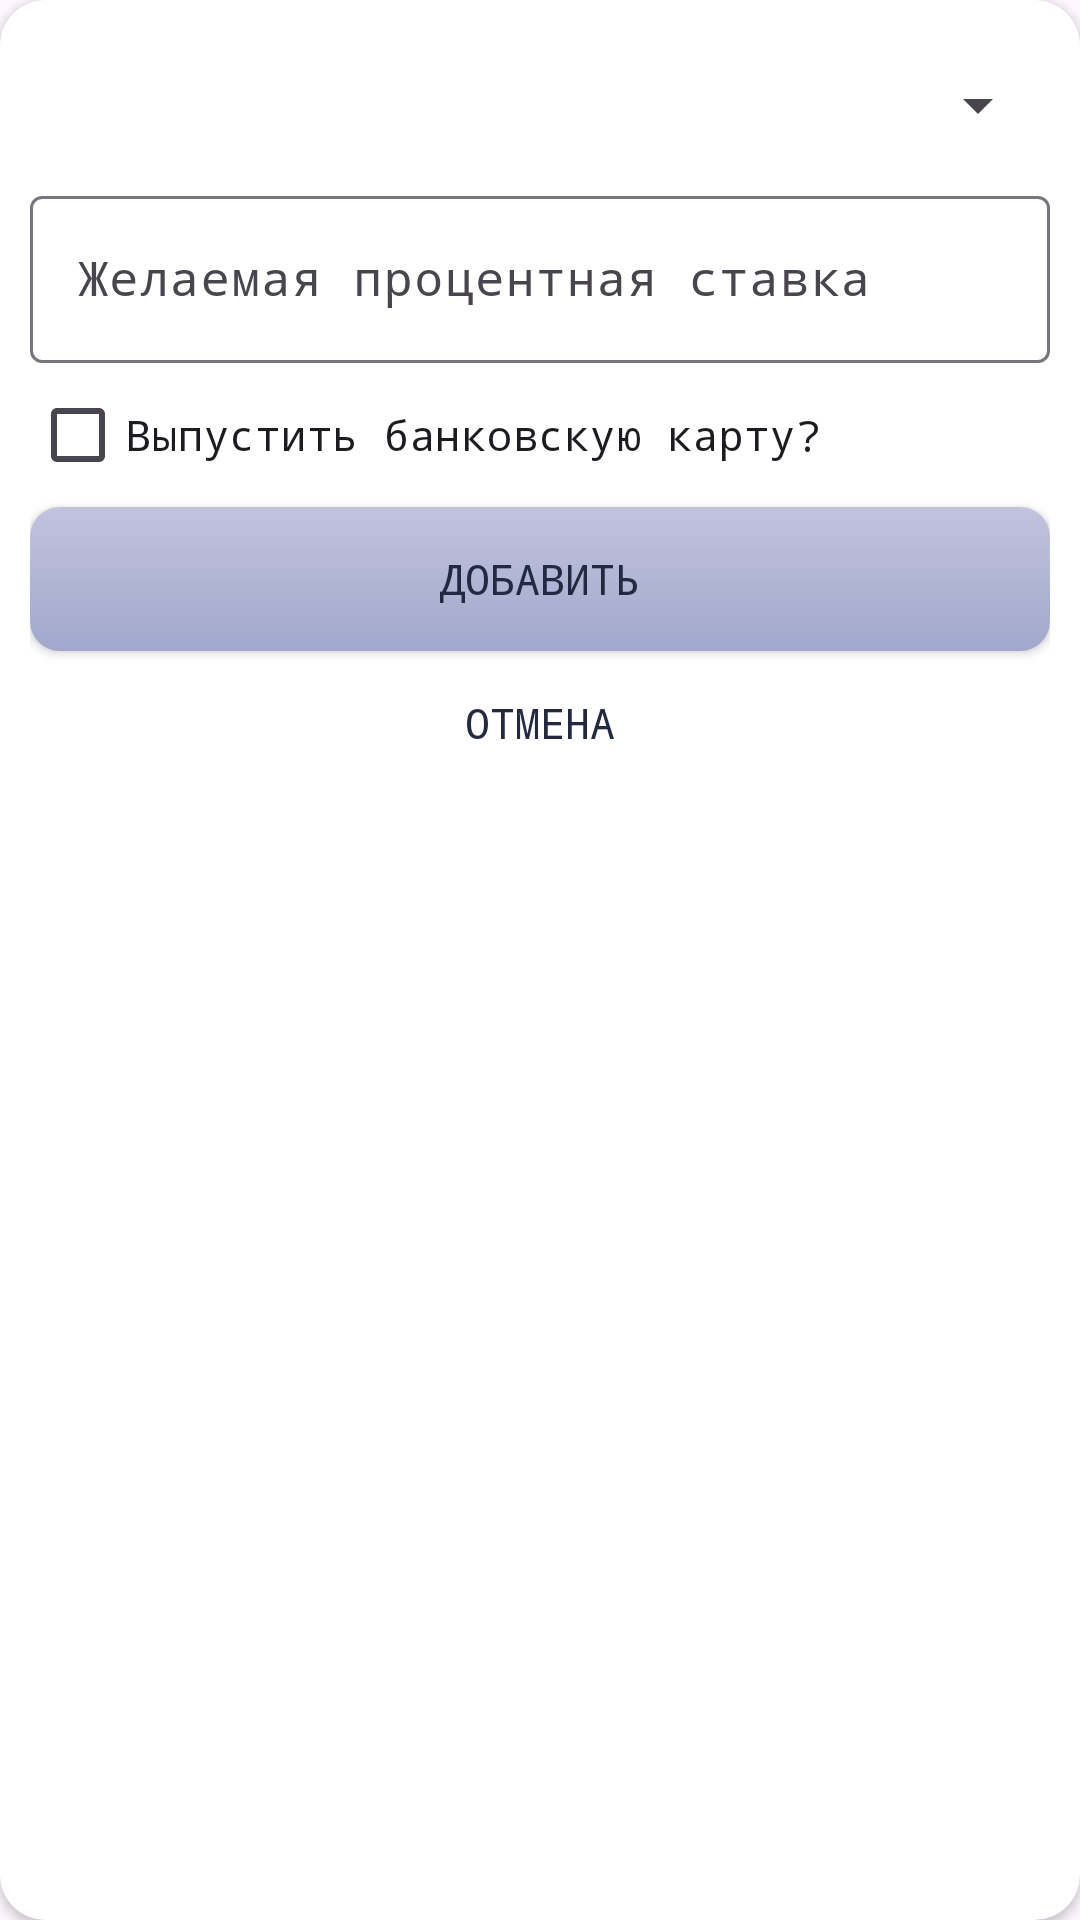

This screen was rendered from an Android layout file. Write that file and the resources it references.
<!-- AndroidManifest.xml: application theme Base.Theme.BankAndroid -->
<!-- res/layout/fragment_account_application_add.xml -->
<?xml version="1.0" encoding="utf-8"?>
<androidx.cardview.widget.CardView xmlns:android="http://schemas.android.com/apk/res/android"
    xmlns:app="http://schemas.android.com/apk/res-auto"
    xmlns:tools="http://schemas.android.com/tools"
    android:layout_width="match_parent"
    android:layout_margin="10dp"
    android:layout_height="wrap_content"
    android:elevation="5dp"
    app:cardCornerRadius="15dp"
    tools:context=".UserMenus.AccountApplicationAddFragment">

    <LinearLayout
        android:layout_width="match_parent"
        android:layout_height="wrap_content"
        android:padding="10dp"
        android:orientation="vertical"

        app:layout_constraintBottom_toBottomOf="parent"
        app:layout_constraintLeft_toLeftOf="parent"
        app:layout_constraintRight_toRightOf="parent"
        app:layout_constraintTop_toTopOf="parent">

        <Spinner
            android:layout_width="match_parent"
            android:layout_height="50dp"
            android:id="@+id/sTypeAccountId"
            />

        <com.google.android.material.textfield.TextInputLayout
            android:layout_width="match_parent"
            android:layout_height="wrap_content"
            android:hint="Желаемая процентная ставка">

            <com.google.android.material.textfield.TextInputEditText
                android:id="@+id/editTextAccountDesiredPercentage"
                android:layout_width="match_parent"
                android:layout_height="wrap_content"
                android:inputType="numberDecimal" />

        </com.google.android.material.textfield.TextInputLayout>


        <CheckBox
            android:id="@+id/checkBoxBankCardNeeded"
            android:layout_width="match_parent"
            android:layout_height="wrap_content"
            android:text="Выпустить банковскую карту?" />


        
        <androidx.appcompat.widget.AppCompatButton
            android:id="@+id/buttonAdd"
            android:layout_width="match_parent"
            android:layout_height="wrap_content"
            android:background="@drawable/mainbutton"
            android:text="Добавить" />

        
        <androidx.appcompat.widget.AppCompatButton
            android:id="@+id/buttonCancel"
            android:background="@drawable/dopbutton"
            android:layout_width="match_parent"
            android:layout_height="wrap_content"
            android:text="Отмена" />

    </LinearLayout>

</androidx.cardview.widget.CardView>
<!-- resources referenced by this layout -->
<resources>
  <!-- drawable dopbutton (drawable) -->
  <?xml version="1.0" encoding="utf-8"?>
  <shape xmlns:android="http://schemas.android.com/apk/res/android"
      android:shape="rectangle">
  
      <padding android:bottom="10dp"
          android:top="10dp"/>
  </shape>
  <!-- drawable mainbutton (drawable) -->
  <?xml version="1.0" encoding="utf-8"?>
  <shape xmlns:android="http://schemas.android.com/apk/res/android"
      android:shape="rectangle">
      <gradient
          android:startColor="#C3C3DE"
          android:endColor="#A1A8CC"
          android:angle="-90"/>
  
      <padding android:bottom="10dp"
          android:top="10dp"/>
      <corners
          android:topRightRadius="10dp"
          android:topLeftRadius="10dp"
          android:bottomLeftRadius="10dp"
          android:bottomRightRadius="10dp"/>
  </shape>
  <style name="Base.Theme.BankAndroid" parent="Theme.Material3.DayNight.NoActionBar">
          <item name="colorPrimary">#5c608a</item>
          <item name="colorPrimaryVariant">#45486e</item>
          <item name="colorOnPrimary">#f3f5ef</item>
          
          <item name="colorSecondary">#8284b0</item>
          <item name="colorSecondaryVariant">#46456e</item>
          <item name="colorOnSecondary">#31344e</item>
          
          <item name="android:statusBarColor">?attr/colorOnSecondary </item>
  
          <item name="fontFamily">monospace</item>
          <item name="android:textColor">#242942</item>
      </style>
</resources>
